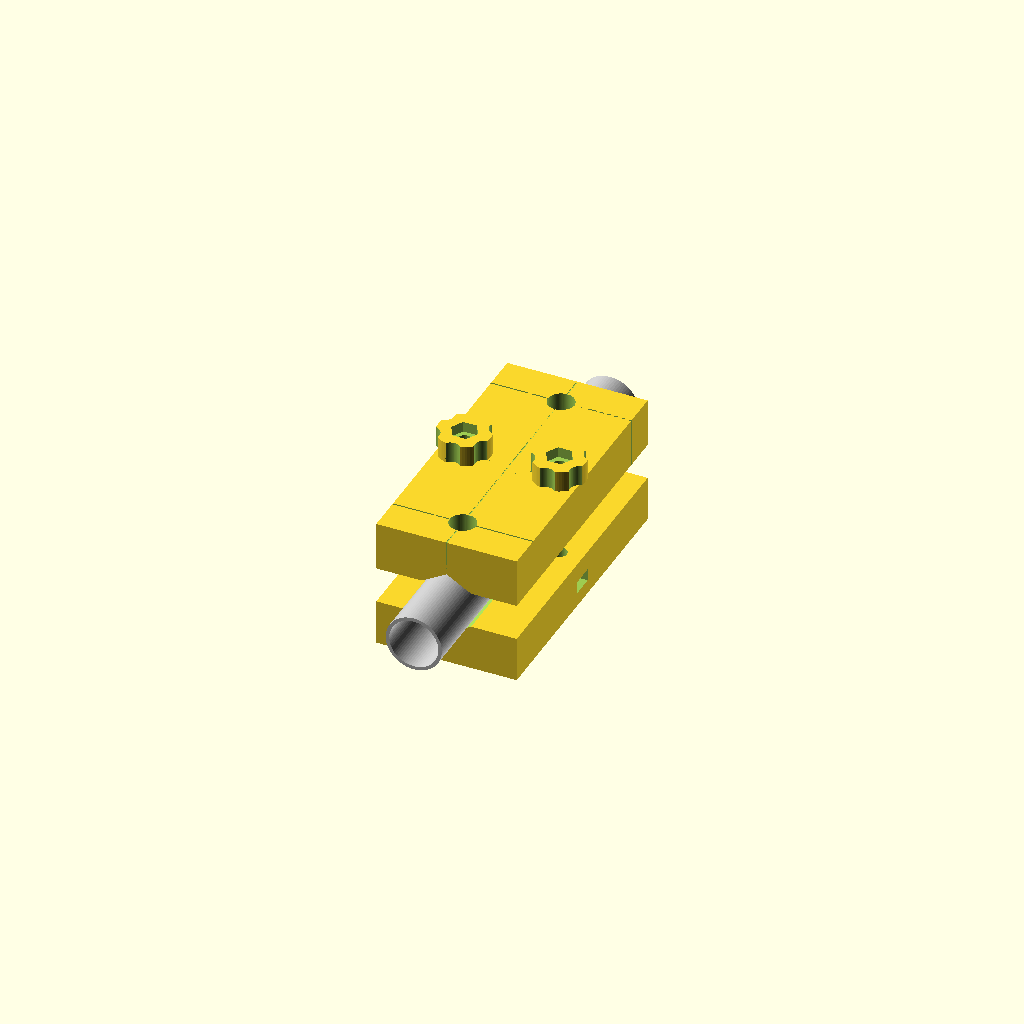
Cell 1: the model at its default parameters.
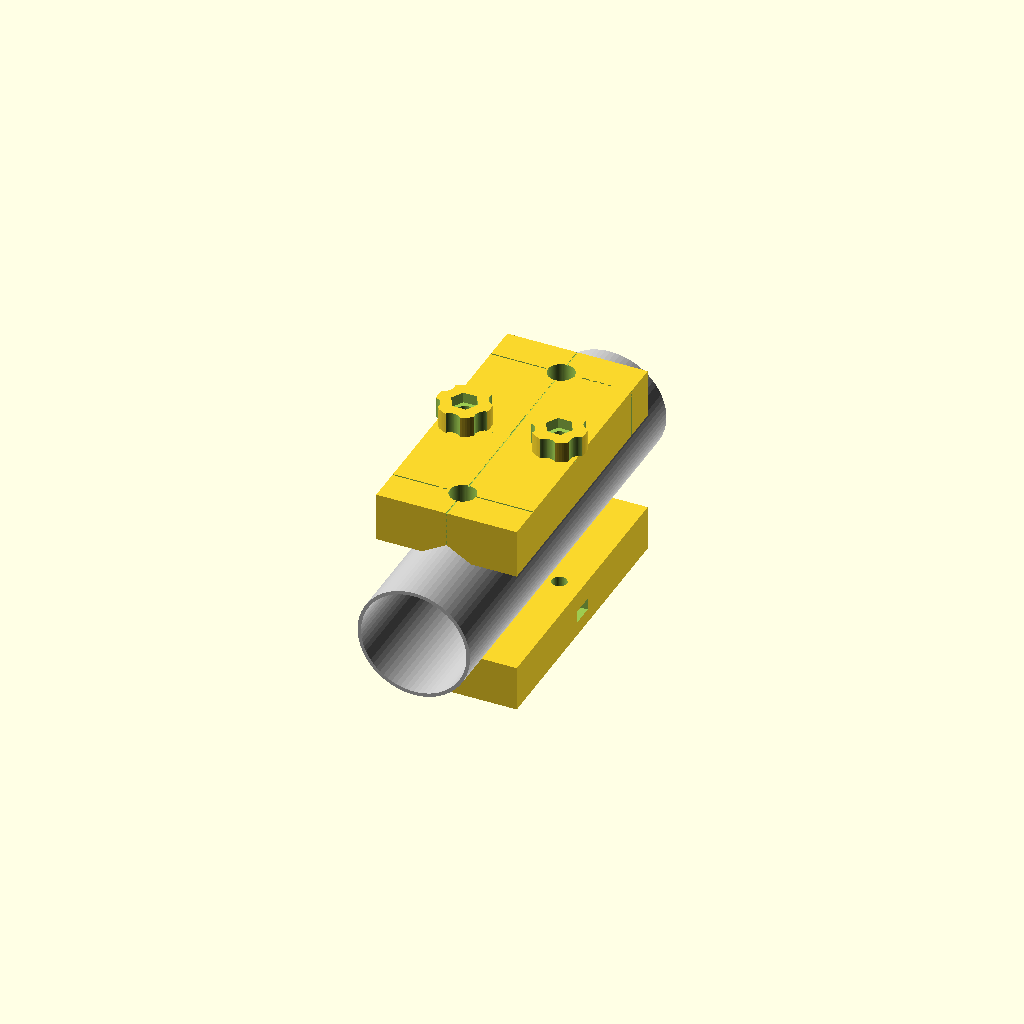
Cell 2: the same model with pipe_d = 64.
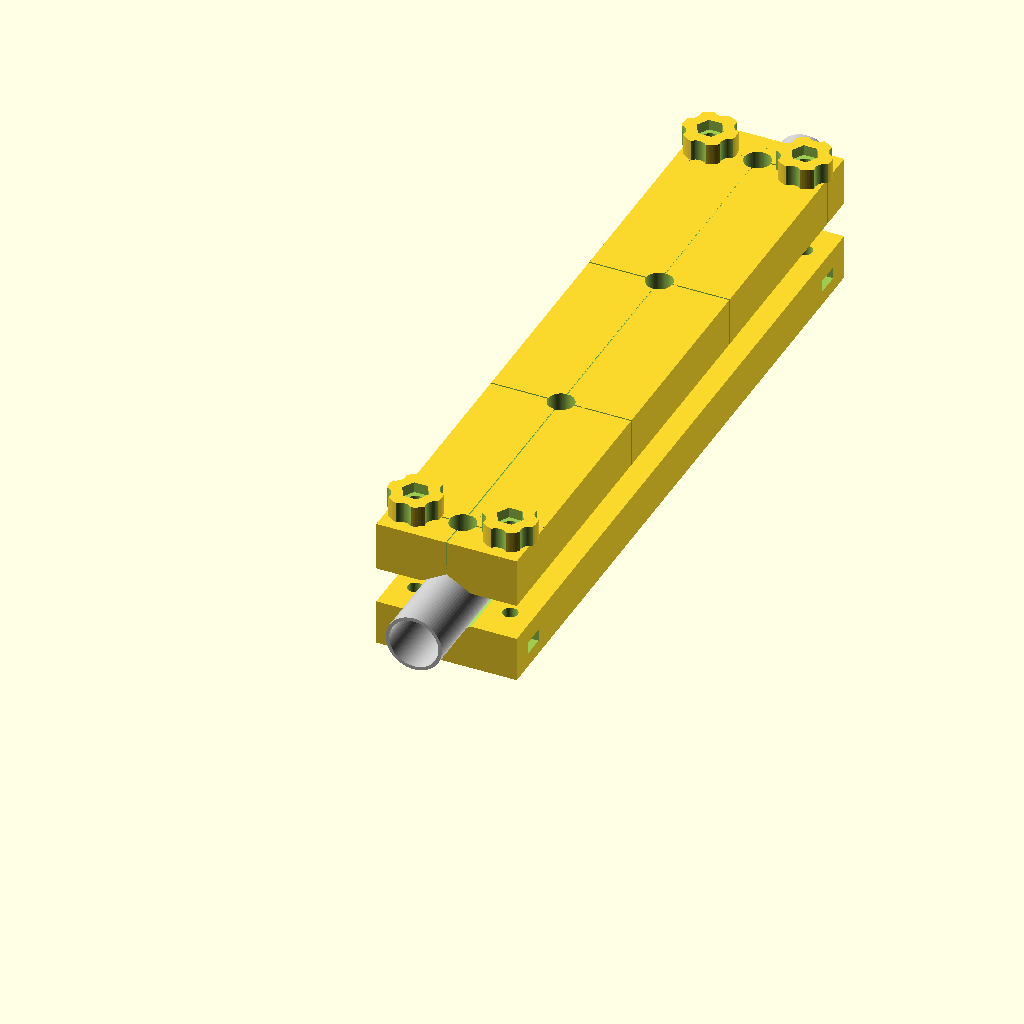
Cell 3: n_holes = 4 (everything else at default).
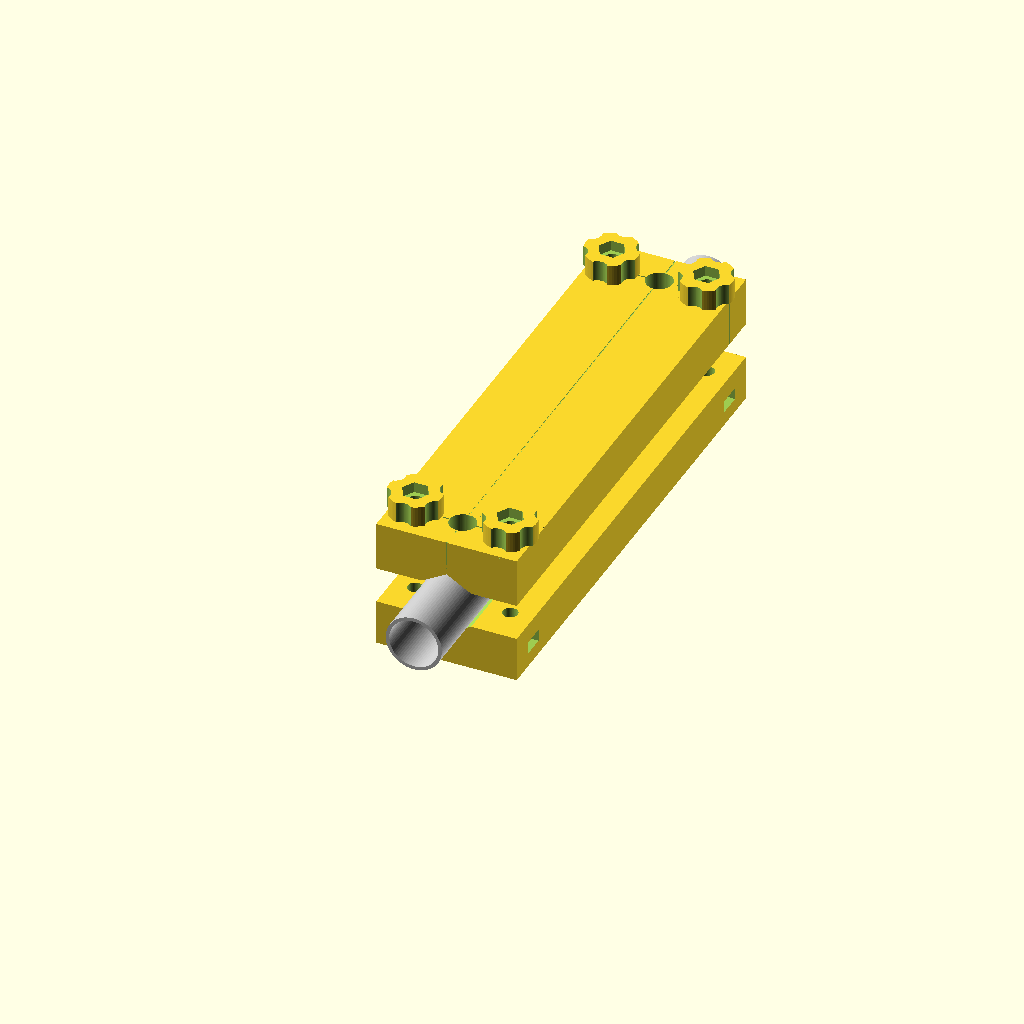
Cell 4: pitch = 240 (everything else at default).
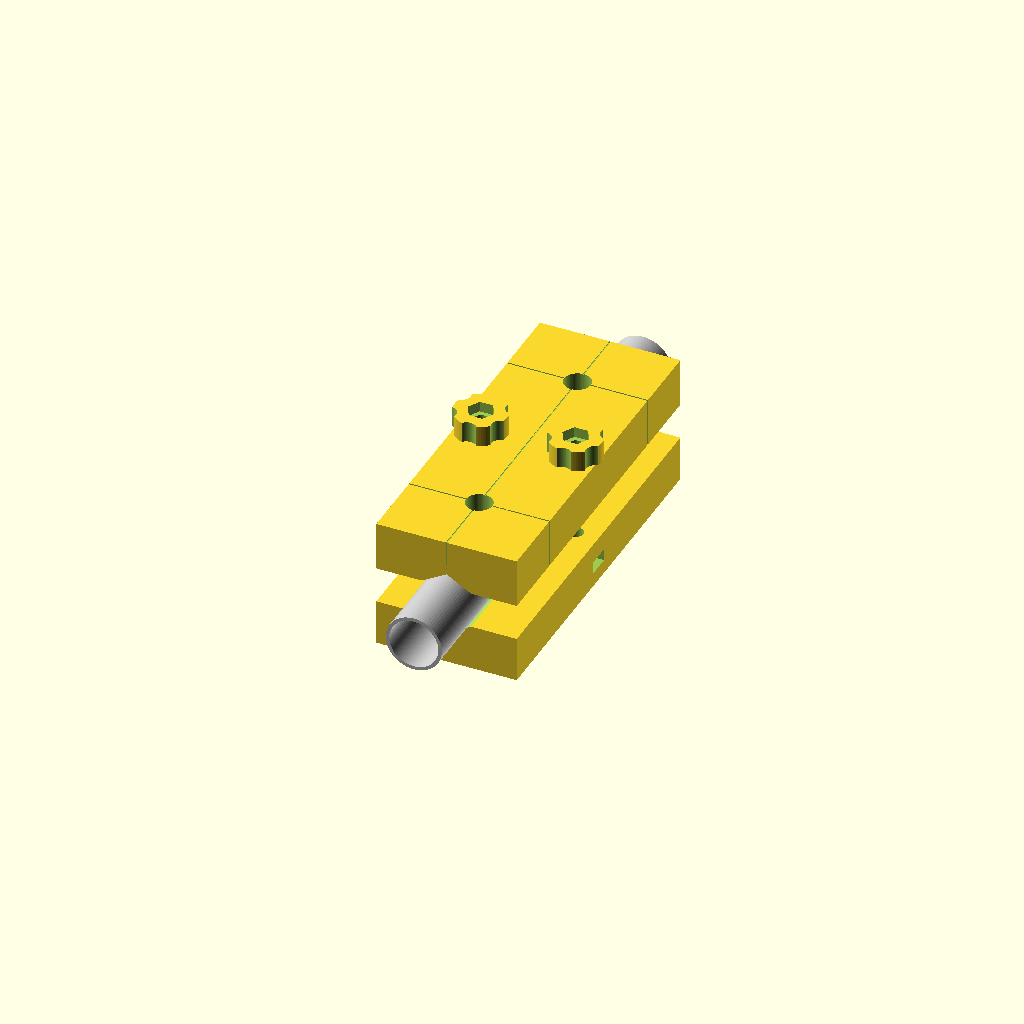
Cell 5: edge = 40 (everything else at default).
One fixed orthographic camera (rotation 55°, 0°, 25°; colour scheme Cornfield) for every cell.
The OpenSCAD source (drill_jig2.scad):
// 穴あけ治具 2穴版（パイプφ28・φ32共用・2つ割りクランプ式）
// 1回の締付けで複数の穴をあけ、穴ピッチを治具で決める。
// V溝で受けるのでパイプ径が変わっても穴はパイプ中心を通る。
// 部品: top=上ブロック（ゲージ側） / bottom=下ブロック / knob=ノブ（2個印刷）
// 使い方: part を切り替えて F6 → STL出力。寸法は下の変数で変更。

part = "assy";     // "assy"（組立確認用） / "top" / "bottom" / "knob"

// ---- 相手・穴 ----
pipe_d    = 32;    // パイプ径（組立確認の表示用。28でもSTLは同じ）
n_holes   = 2;     // 穴の数
pitch     = 120;   // 穴ピッチ（穴中心～穴中心）。添付ゲージの実測値
edge      = 20;    // ブロック端から最初の穴中心まで
drill_d   = 9;     // ドリル径（M8貫通ボルト用のきり穴）
use_bush  = true;  // true=ドリルブッシュを圧入 / false=樹脂の穴で直接案内
bush_hole = 15.0;  // ブッシュ圧入穴（ブッシュ外径に合わせる）
stop_dist = 0;     // パイプ端から1つ目の穴中心までの距離。0=端当てなし（edge以上で指定）
// ---- ブロック ----
width     = 80;    // 幅
h_top     = 28;    // 上ブロックの高さ
h_bot     = 26;    // 下ブロックの高さ
bolt_x    = 27;    // 中心から締付ボルトまで
v_w       = 28;    // V溝の幅
v_ang     = 120;   // V溝の開き角
relief_d  = 12;    // 下ブロックのドリル逃がし穴
// ---- M8ボルト・ナット ----
bolt_d    = 8.6;
nut_af    = 13.4;  // ナット二面幅 13 + すきま
nut_t     = 6.9;   // ナット厚み 6.5 + すきま
nut_z     = 8;     // 下ブロック外面からナット溝まで
// ---- ノブ ----
knob_d    = 30;
knob_h    = 12;
head_af   = 13.3;
head_h    = 6;
// ---- 合わせ線 ----
mark_w    = 0.8;
mark_d    = 0.6;

$fn = 72;

v_dep = (v_w/2) / tan(v_ang/2);                       // V溝の深さ
off   = (pipe_d/2) / sin(v_ang/2) - v_dep;            // パイプ中心からブロック合わせ面まで
guide = use_bush ? bush_hole : drill_d + 0.3;
len   = pitch * (n_holes - 1) + 2 * edge;             // パイプ方向の長さ
bolt_ys = len > 200 ? [edge, len - edge] : [len/2];   // 締付ボルトの位置（200超は2列）
function hole_y(i) = edge + i * pitch;

module v_cut(l) {
    linear_extrude(l, center = true)
        polygon([[0, 0], [v_w/2 + 1, (v_w/2 + 1) / tan(v_ang/2)],
                 [-v_w/2 - 1, (v_w/2 + 1) / tan(v_ang/2)]]);
}

module block(h) {                                     // 外面が下（z=0）、V溝が上
    difference() {
        translate([-width/2, 0, 0]) cube([width, len, h]);
        translate([0, len/2, h - v_dep]) rotate([90, 0, 0]) v_cut(len + 2);
        for (s = [-1, 1], y = bolt_ys) translate([s * bolt_x, y, -1]) cylinder(d = bolt_d, h = h + 2);
    }
}

module top() {
    difference() {
        union() {
            block(h_top);
            if (stop_dist > 0) {                      // パイプ端当て
                e = stop_dist - edge;
                translate([-15, -e - 5, 0]) cube([30, e + 5, 10]);
                translate([-15, -e - 5, 0]) cube([30, 5, h_top + off]);
            }
        }
        for (i = [0 : n_holes - 1]) {
            translate([0, hole_y(i), -1]) cylinder(d = guide, h = h_top + 2);
            // 合わせ線（各穴中心）: 外面・両側面
            translate([-width/2 - 1, hole_y(i) - mark_w/2, -0.01]) cube([width + 2, mark_w, mark_d]);
            for (s = [-1, 1]) translate([s > 0 ? width/2 - mark_d + 0.01 : -width/2 - 0.01,
                                         hole_y(i) - mark_w/2, -1]) cube([mark_d, mark_w, h_top + 2]);
        }
        translate([-mark_w/2, -0.01, -0.01]) cube([mark_w, len + 0.02, mark_d]);
        for (y = [-0.01, len - mark_d + 0.01]) translate([-mark_w/2, y, -1]) cube([mark_w, mark_d, h_top + 2]);
    }
}

module bottom() {
    difference() {
        block(h_bot);
        for (i = [0 : n_holes - 1]) translate([0, hole_y(i), -1]) cylinder(d = relief_d, h = h_bot + 2);
        for (s = [-1, 1], y = bolt_ys) {                           // ナット差し込み溝（側面から）
            x0 = bolt_x - nut_af/sqrt(3) - 0.3;
            translate([s > 0 ? x0 : -width/2 - 1, y - nut_af/2, nut_z])
                cube([width/2 + 1 - x0, nut_af, nut_t]);
        }
    }
}

module knob() {                                       // 六角穴が上
    difference() {
        cylinder(d = knob_d, h = knob_h);
        for (a = [0 : 60 : 300])
            rotate([0, 0, a + 30]) translate([knob_d/2 + 3, 0, -1]) cylinder(d = 11, h = knob_h + 2);
        translate([0, 0, -1]) cylinder(d = bolt_d, h = knob_h + 2);
        translate([0, 0, knob_h - head_h]) cylinder(d = head_af / cos(30), h = head_h + 1, $fn = 6);
    }
}

if (part == "top") top();
else if (part == "bottom") bottom();
else if (part == "knob") knob();
else {                                                // 組立状態（パイプ中心が原点）
    translate([0, 0, -off - h_bot]) bottom();
    translate([0, 0, off + h_top]) mirror([0, 0, 1]) top();
    for (s = [-1, 1], y = bolt_ys) translate([s * bolt_x, y, off + h_top]) knob();
    color("silver") translate([0, -40, 0]) rotate([-90, 0, 0])
        difference() { cylinder(d = pipe_d, h = len + 80); translate([0, 0, -1]) cylinder(d = pipe_d - 4, h = len + 82); }
}
Customizer parameters (derived from the source; name, type, default, range or options):
part: string, default "assy"
pipe_d: number, default 32
n_holes: number, default 2
pitch: number, default 120
edge: number, default 20
drill_d: number, default 9
use_bush: bool, default true
bush_hole: number, default 15
stop_dist: number, default 0
width: number, default 80
h_top: number, default 28
h_bot: number, default 26
bolt_x: number, default 27
v_w: number, default 28
v_ang: number, default 120
relief_d: number, default 12
bolt_d: number, default 8.6
nut_af: number, default 13.4
nut_t: number, default 6.9
nut_z: number, default 8
knob_d: number, default 30
knob_h: number, default 12
head_af: number, default 13.3
head_h: number, default 6
mark_w: number, default 0.8
mark_d: number, default 0.6
